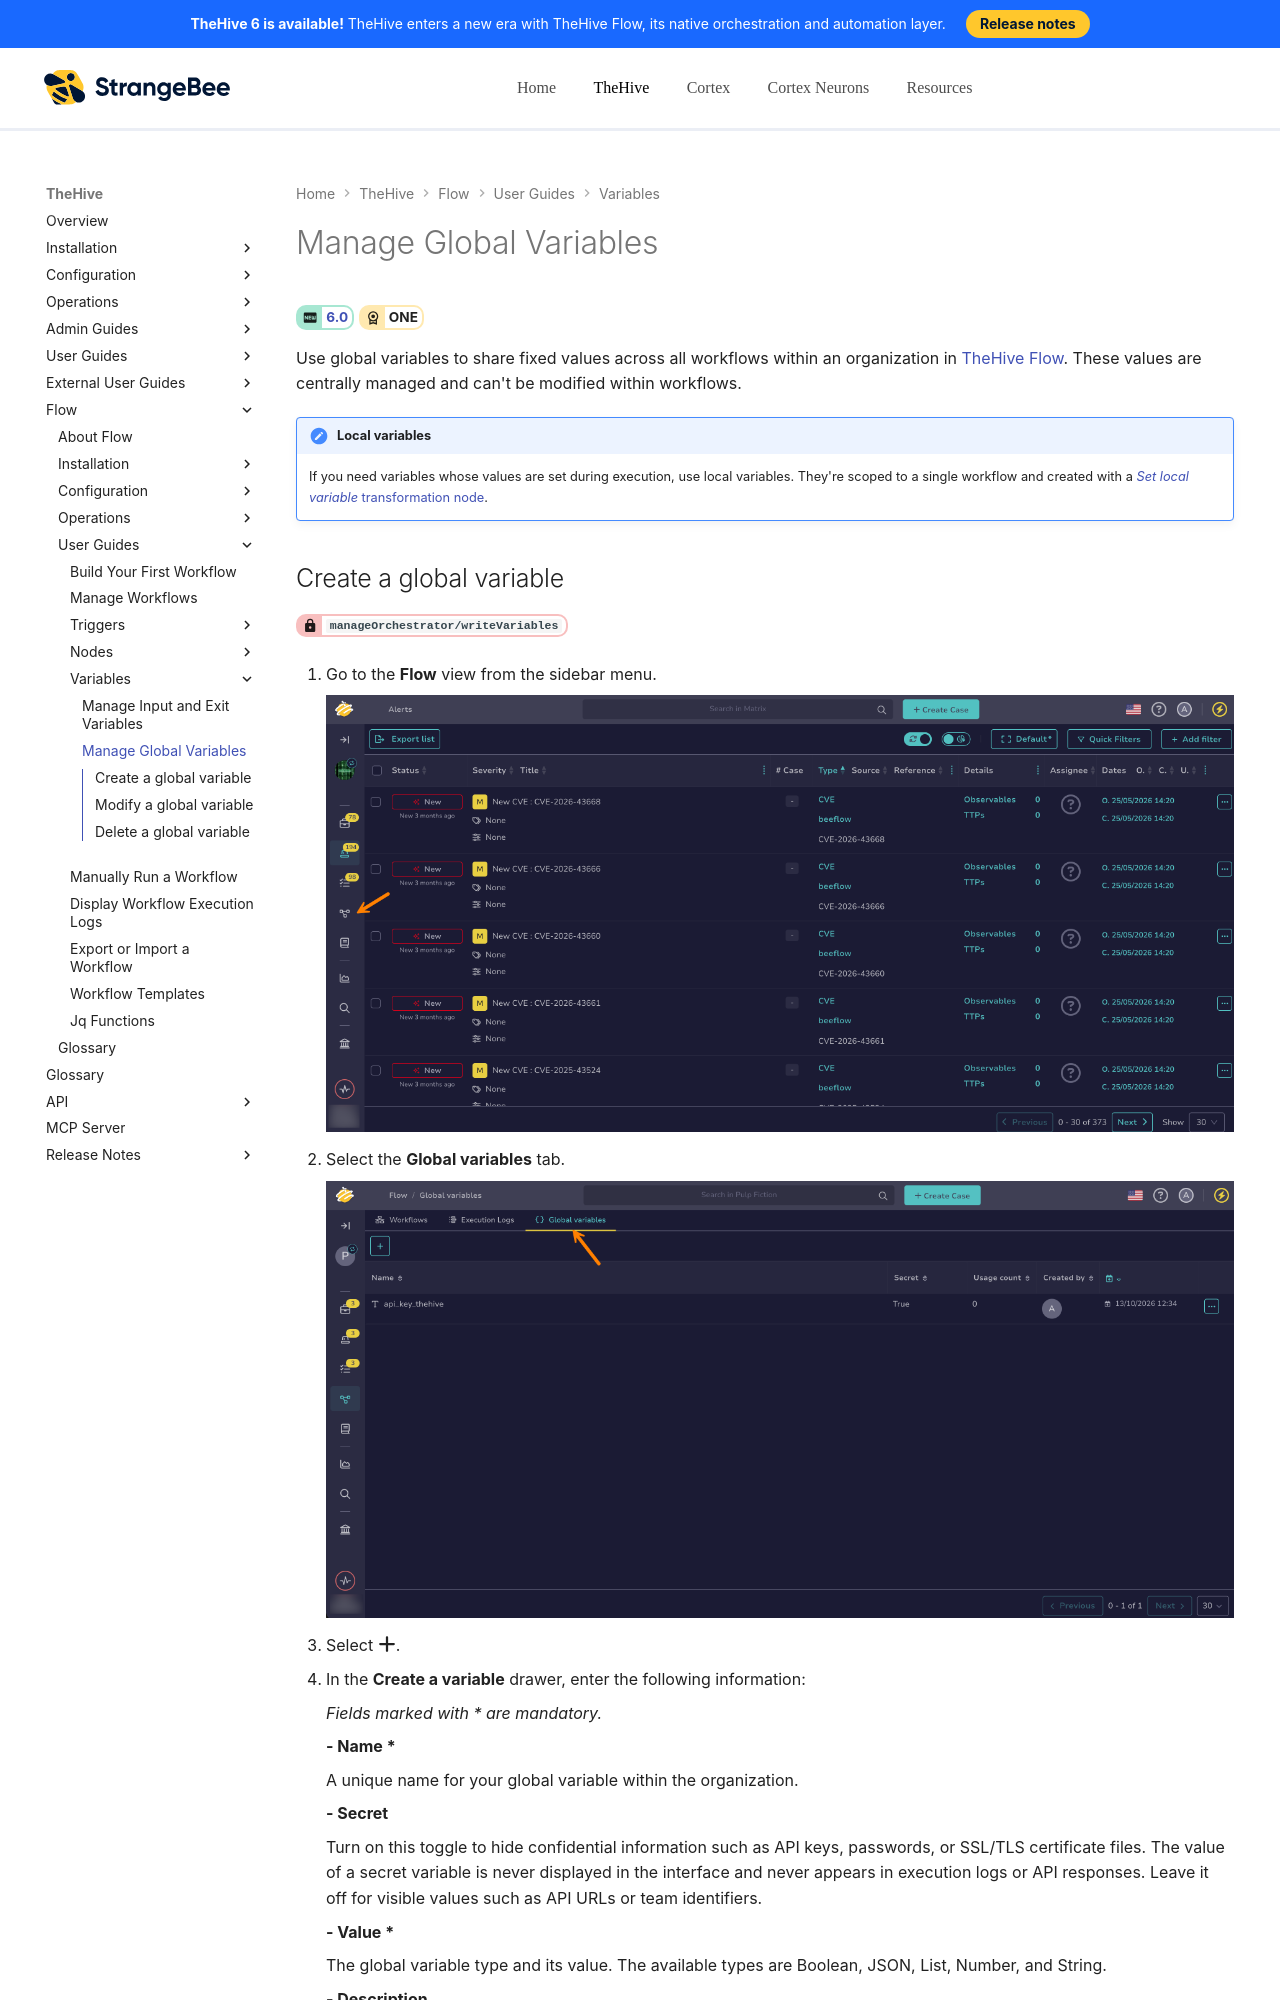

repository: StrangeBeeCorp/docs · page: flow/user-guides/manage-global-variables/index.html · generator: mkdocs

# Manage Global Variables

<!-- md:version 6.0 --> <!-- md:license ONE -->

Use global variables to share fixed values across all workflows within an organization in [TheHive Flow](about-flow.md). These values are centrally managed and can't be modified within workflows.

{% include-markdown "includes/local-variables-flow.md" %}
